Run: headless pygame with SDL's dummy video driver; simulated clock (each Clock.tick advances the game by its frame time, no real sleeping); random seed 0; keys injected as events and as key.get_pressed() state; no mouse input.
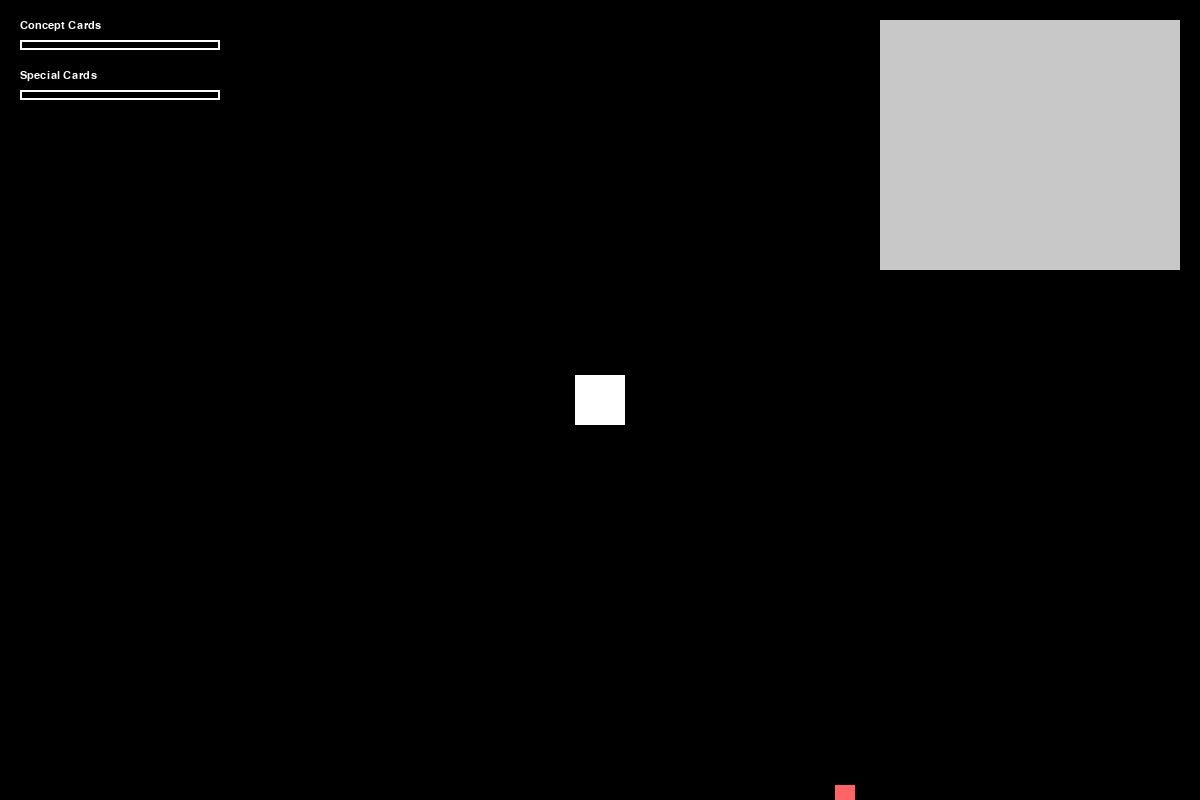
Frame 1 of 4 · flips 1–60 · no input
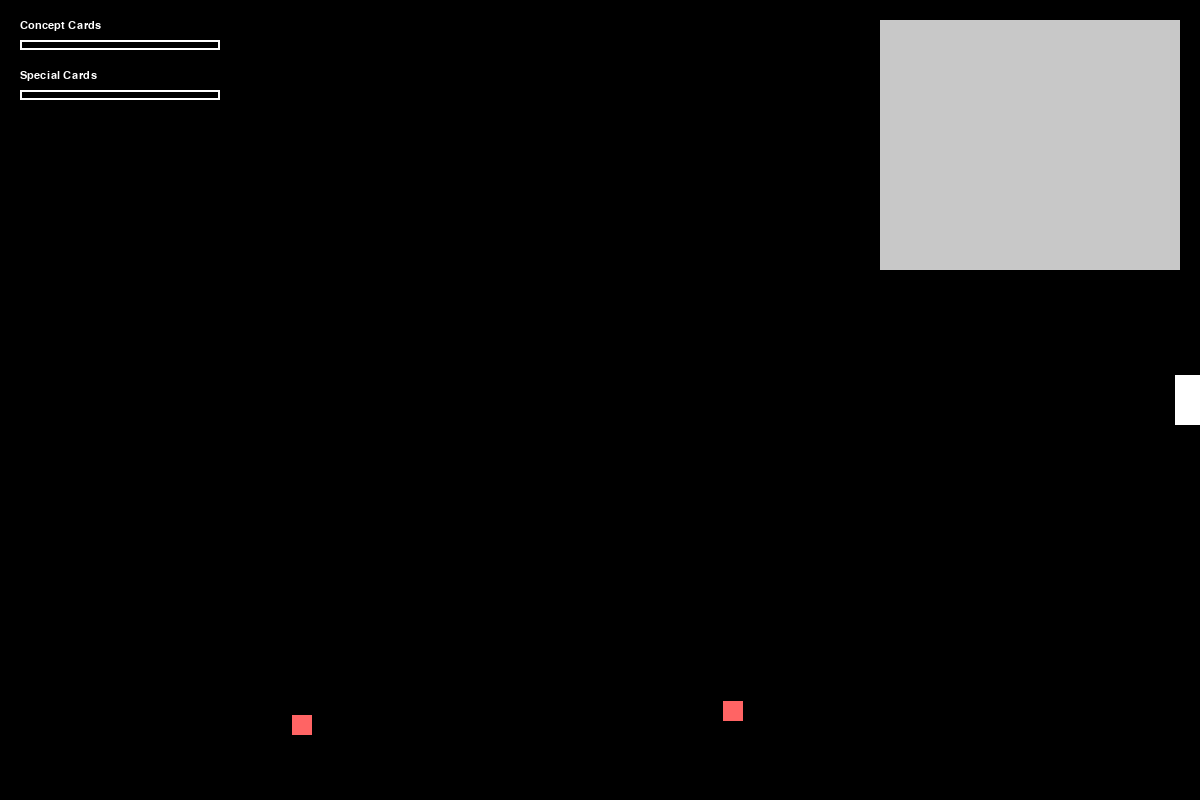
Frame 2 of 4 · flips 61–180 · tapped SPACE, RETURN · held RIGHT (→), D
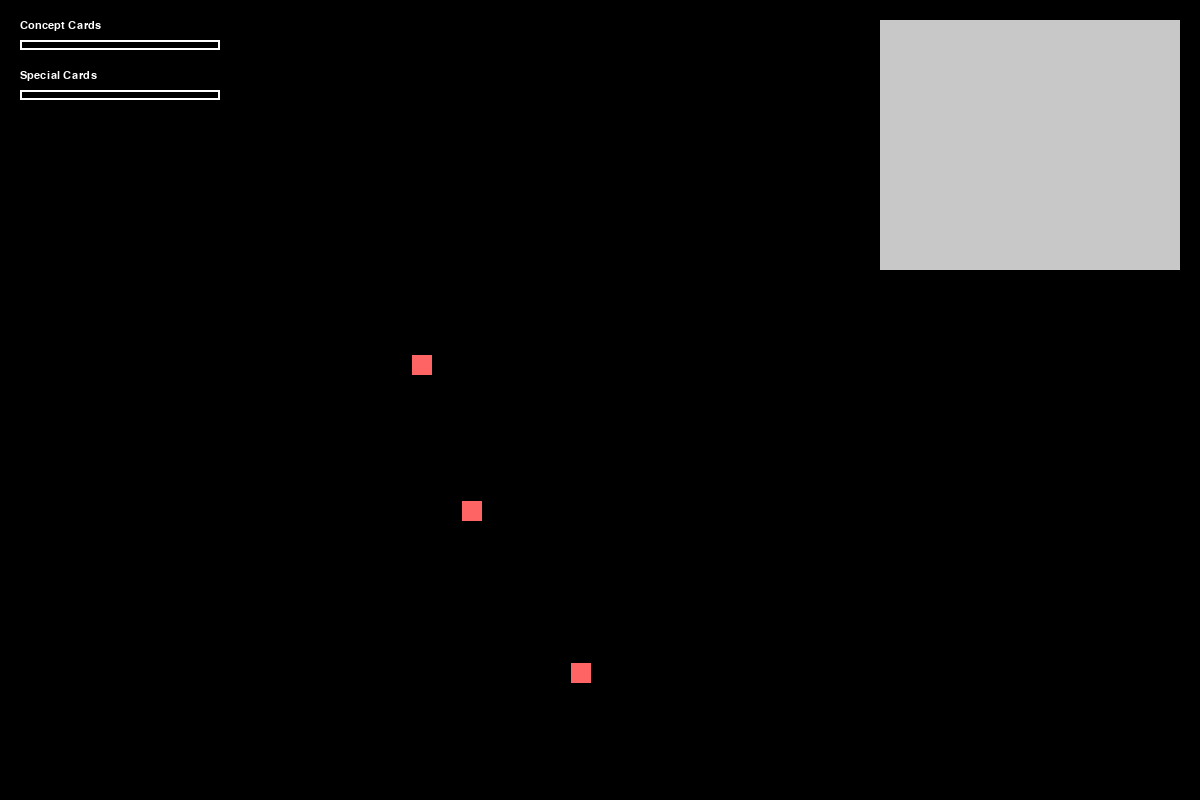
Frame 3 of 4 · flips 181–300 · held DOWN (↓), S
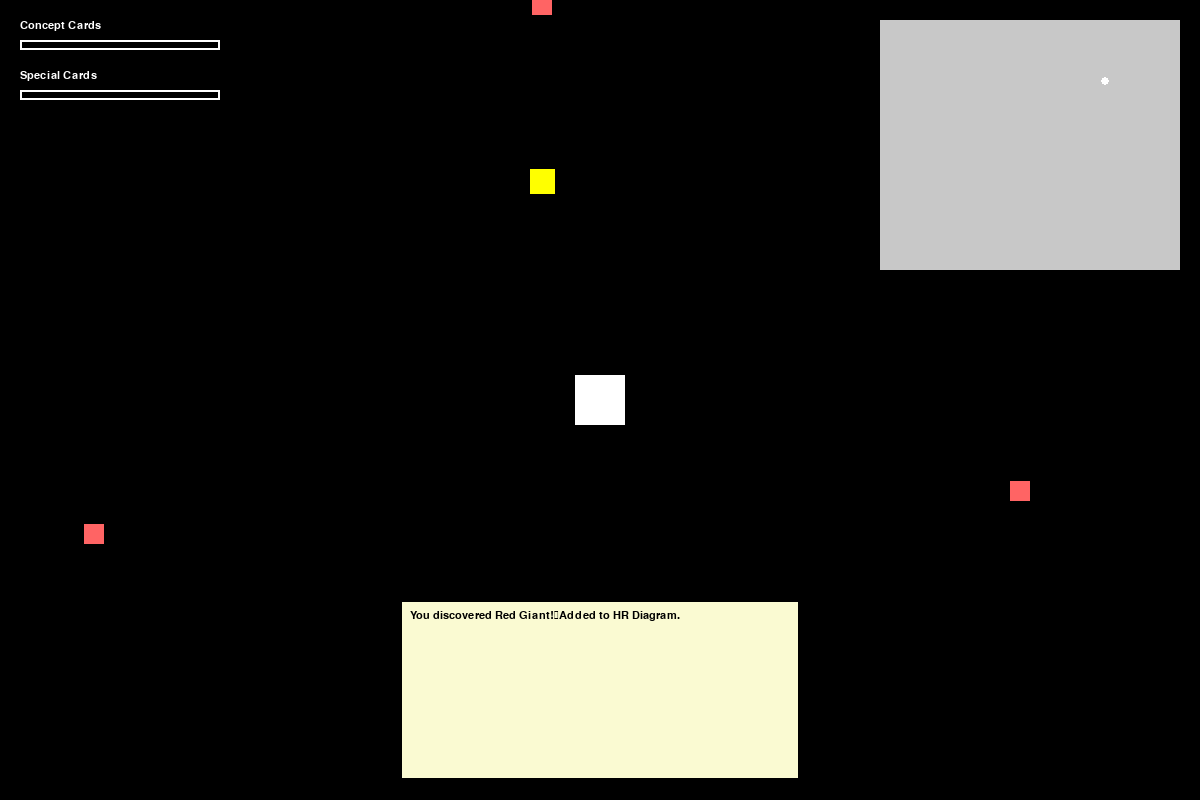
Frame 4 of 4 · flips 301–420 · held LEFT (←), A, UP (↑), W

The pygame program that drew these frames:

import pygame
import random
import math

# Initialize Pygame
pygame.init()

# Screen dimensions
WIDTH, HEIGHT = 1200, 800
screen = pygame.display.set_mode((WIDTH, HEIGHT))
pygame.display.set_caption("Stellar Explorer")

# Colors
WHITE = (255, 255, 255)
BLACK = (0, 0, 0)
BLUE = (0, 0, 255)
YELLOW = (255, 255, 0)
GRAY = (200, 200, 200)

# --- Concept and Special Cards ---
LOWER_RARITY_CARDS = {
    "Wien’s Law": "Hotter objects emit shorter wavelengths (appear bluer). λmax = b/T.",
    "Doppler Shift": "Motion changes wave frequency: toward=higher, away=lower.",
    "Diffraction Limit": "Resolution limit of telescopes: d=λ/(2NA).",
    "Brightness-Luminosity-Distance": "Brightness depends on both intrinsic luminosity and distance.",
    "Distance-Parallax": "Parallax inversely relates to distance: farther stars shift less.",
    "Escape Velocity": "Speed needed to escape a body's gravity.",
    "Hubble’s Law": "Further galaxies recede faster: universe is expanding.",
    "Kepler’s Laws": "Planets orbit elliptically; orbit time² ∝ distance³."
}

HIGHER_RARITY_CARDS = {
    "Sirius (Star)": "Binary: Sirius A (blue-white giant) + Sirius B (white dwarf). 6.8 ly away.",
    "Betelgeuse (Star)": "Red supergiant. 15 solar masses. 14000x sun's luminosity. 642.5 ly away.",
    "Aldebaran (Star)": "Orange giant in Taurus. 1.7 solar masses. 425x sun's luminosity.",
    "Crab Pulsar (Star)": "Neutron star in Crab Nebula. 1.4 solar masses. Spinning rapidly.",
    "Rigel (Star)": "Blue supergiant. 18 solar masses. 870 ly away. Very bright.",
    "Messier 13 (Cluster)": "Globular cluster of ~100K stars in Hercules. 11.6 billion years old.",
    "Messier 45 (Pleiades)": "Open cluster of hot blue stars. 100 million years old. In Taurus.",
    "Messier 44 (Beehive)": "Open cluster in Cancer. 600 million years old. Blue-white stars.",
    "47 Tucanae (Cluster)": "Dense globular cluster in Tucana. Over 500K stars.",
    "Andromeda Galaxy": "Nearest major galaxy. 1 trillion stars. 2.5 million ly away.",
    "Milky Way Galaxy": "Our galaxy! 100B stars, barred spiral. 13.6 billion years old.",
    "M87 Galaxy": "Supergiant elliptical galaxy. 53M ly away. Huge black hole center.",
    "Barnard’s Galaxy": "Dwarf irregular galaxy. Young hot blue stars."
}

# Player's collections
collected_stars = []
collected_concepts = []
collected_specials = []

# Fonts
font = pygame.font.SysFont("Arial", 16)

# Load placeholder images
player_img = pygame.Surface((50, 50))
player_img.fill(WHITE)

star_img = pygame.Surface((20, 20))
star_img.fill((255, 100, 100))

hazard_img = pygame.Surface((25, 25))
hazard_img.fill(YELLOW)

# HR Diagram (smaller, clean)
hr_diagram = pygame.Surface((300, 250))
hr_diagram.fill(GRAY)
hr_pos = (WIDTH - 320, 20)

# Star types
STAR_TYPES = [
    ("Main Sequence", 0.4),
    ("Red Giant", 0.1),
    ("Blue Giant", 0.05),
    ("Red Supergiant", 0.05),
    ("Blue Supergiant", 0.02),
    ("White Dwarf", 0.1),
    ("Brown Dwarf", 0.05),
    ("Subgiant", 0.05),
    ("Neutron Star", 0.01),
    ("Protostar", 0.12),
    ("The Sun", 0.05),
]

def weighted_star_type():
    choices, weights = zip(*STAR_TYPES)
    return random.choices(choices, weights)[0]

class Player(pygame.sprite.Sprite):
    def __init__(self):
        super().__init__()
        self.image = player_img
        self.rect = self.image.get_rect(center=(WIDTH // 2, HEIGHT // 2))
        self.speed = 5

    def update(self, keys):
        if keys[pygame.K_LEFT]: self.rect.x -= self.speed
        if keys[pygame.K_RIGHT]: self.rect.x += self.speed
        if keys[pygame.K_UP]: self.rect.y -= self.speed
        if keys[pygame.K_DOWN]: self.rect.y += self.speed

class Star(pygame.sprite.Sprite):
    def __init__(self):
        super().__init__()
        self.image = star_img.copy()
        self.rect = self.image.get_rect(center=(random.randint(0, WIDTH), random.randint(0, HEIGHT)))
        self.star_type = weighted_star_type()
        angle = random.uniform(0, 2 * math.pi)
        speed = random.uniform(1.5, 3)
        self.vx = speed * math.cos(angle)
        self.vy = speed * math.sin(angle)

    def update(self):
        self.rect.x += self.vx
        self.rect.y += self.vy
        if self.rect.right < 0 or self.rect.left > WIDTH or self.rect.bottom < 0 or self.rect.top > HEIGHT:
            self.kill()

class Hazard(pygame.sprite.Sprite):
    def __init__(self):
        super().__init__()
        self.image = hazard_img.copy()
        self.rect = self.image.get_rect(center=(random.randint(0, WIDTH), random.randint(0, HEIGHT)))
        self.hazard_type = random.choice(["Black Hole", "Pulsar", "Quasar", "Supernova"])
        angle = random.uniform(0, 2 * math.pi)
        speed = random.uniform(1.5, 3)
        self.vx = speed * math.cos(angle)
        self.vy = speed * math.sin(angle)

    def update(self):
        self.rect.x += self.vx
        self.rect.y += self.vy
        if self.rect.right < 0 or self.rect.left > WIDTH or self.rect.bottom < 0 or self.rect.top > HEIGHT:
            self.kill()

class Popup:
    def __init__(self, text):
        self.text = text
        self.active = True
        self.timer = 300
        self.font = pygame.font.SysFont("Arial", 16)

    def draw(self, surface):
        if self.active:
            box = pygame.Surface((400, 180))
            box.fill((250, 250, 210))
            pygame.draw.rect(box, BLACK, box.get_rect(), 2)
            lines = self.wrap_text(self.text, self.font, 380)
            for i, line in enumerate(lines):
                rendered = self.font.render(line, True, BLACK)
                box.blit(rendered, (10, 10 + 20 * i))
            surface.blit(box, (WIDTH//2 - 200, HEIGHT - 200))
            self.timer -= 1
            if self.timer <= 0:
                self.active = False

    def wrap_text(self, text, font, max_width):
        words = text.split(' ')
        lines = []
        current_line = ''
        for word in words:
            test_line = current_line + word + ' '
            if font.size(test_line)[0] <= max_width:
                current_line = test_line
            else:
                lines.append(current_line)
                current_line = word + ' '
        lines.append(current_line)
        return lines

# HR star properties
HR_PROPERTIES = {
    "Main Sequence": (6000, 1),
    "Red Giant": (4000, 1000),
    "Blue Giant": (10000, 10000),
    "Red Supergiant": (3500, 100000),
    "Blue Supergiant": (20000, 100000),
    "White Dwarf": (10000, 0.001),
    "Brown Dwarf": (2500, 0.0001),
    "Subgiant": (5000, 10),
    "Neutron Star": (1000000, 0.01),
    "Protostar": (3000, 0.01),
    "The Sun": (5800, 1),
}

def plot_star_on_hr(surface, star_type):
    if star_type not in HR_PROPERTIES:
        return
    temp, lum = HR_PROPERTIES[star_type]
    temp_min, temp_max = 2000, 40000
    x = int(280 * (math.log10(temp_max) - math.log10(temp)) / (math.log10(temp_max) - math.log10(temp_min))) + 10
    lum_min, lum_max = 0.0001, 100000
    y = int(230 * (math.log10(lum_max) - math.log10(lum)) / (math.log10(lum_max) - math.log10(lum_min))) + 10
    pygame.draw.circle(surface, WHITE, (x, y), 4)

def reset_player():
    player.rect.center = (WIDTH // 2, HEIGHT // 2)

def spawn_star():
    star = Star()
    all_sprites.add(star)
    stars.add(star)

def spawn_hazard():
    hazard = Hazard()
    all_sprites.add(hazard)
    hazards.add(hazard)

# Groups
player = Player()
all_sprites = pygame.sprite.Group(player)
stars = pygame.sprite.Group()
hazards = pygame.sprite.Group()

# Game state
popup = None
clock = pygame.time.Clock()
running = True
spawn_timer = 0
hazard_timer = 0

# Game Loop
while running:
    keys = pygame.key.get_pressed()
    for event in pygame.event.get():
        if event.type == pygame.QUIT:
            running = False

    player.update(keys)
    stars.update()
    hazards.update()

    spawn_timer += 1
    hazard_timer += 1

    if spawn_timer > 40:
        spawn_star()
        spawn_timer = 0
    if hazard_timer > 200:
        spawn_hazard()
        hazard_timer = 0

    hits = pygame.sprite.spritecollide(player, stars, True)
    for hit in hits:
        star_name = hit.star_type
        if star_name not in collected_stars:
            collected_stars.append(star_name)
            popup = Popup(f"You discovered {star_name}!\nAdded to HR Diagram.")
            plot_star_on_hr(hr_diagram, star_name)

        if random.random() < 0.2:
            concept = random.choice(list(LOWER_RARITY_CARDS.keys()))
            if concept not in collected_concepts:
                collected_concepts.append(concept)
                popup = Popup(f"Concept Card Unlocked:\n{concept}\n{LOWER_RARITY_CARDS[concept]}")

        if random.random() < 0.05:
            special = random.choice(list(HIGHER_RARITY_CARDS.keys()))
            if special not in collected_specials:
                collected_specials.append(special)
                popup = Popup(f"Special Card Found:\n{special}\n{HIGHER_RARITY_CARDS[special]}")

    dangers = pygame.sprite.spritecollide(player, hazards, False)
    if dangers:
        popup = Popup(f"Careful! You hit a {dangers[0].hazard_type}!\nTeleporting to safety.")
        reset_player()

    # Drawing
    screen.fill(BLACK)
    all_sprites.draw(screen)
    screen.blit(hr_diagram, hr_pos)

    # Draw Progress Bars (top left)
    concept_total = len(LOWER_RARITY_CARDS)
    special_total = len(HIGHER_RARITY_CARDS)
    concept_unlocked = len(collected_concepts)
    special_unlocked = len(collected_specials)

    screen.blit(font.render("Concept Cards", True, WHITE), (20, 20))
    pygame.draw.rect(screen, WHITE, (20, 40, 200, 10), 2)
    pygame.draw.rect(screen, BLUE, (20, 40, int((concept_unlocked/concept_total)*200), 10))

    screen.blit(font.render("Special Cards", True, WHITE), (20, 70))
    pygame.draw.rect(screen, WHITE, (20, 90, 200, 10), 2)
    pygame.draw.rect(screen, YELLOW, (20, 90, int((special_unlocked/special_total)*200), 10))

    # Draw Collected Cards (small list)
    y_offset = 130
    for card in (collected_concepts + collected_specials)[-6:]:
        label = font.render(card, True, WHITE)
        screen.blit(label, (20, y_offset))
        y_offset += 20

    if popup:
        popup.draw(screen)
        if not popup.active:
            popup = None

    pygame.display.flip()
    clock.tick(60)

pygame.quit()
